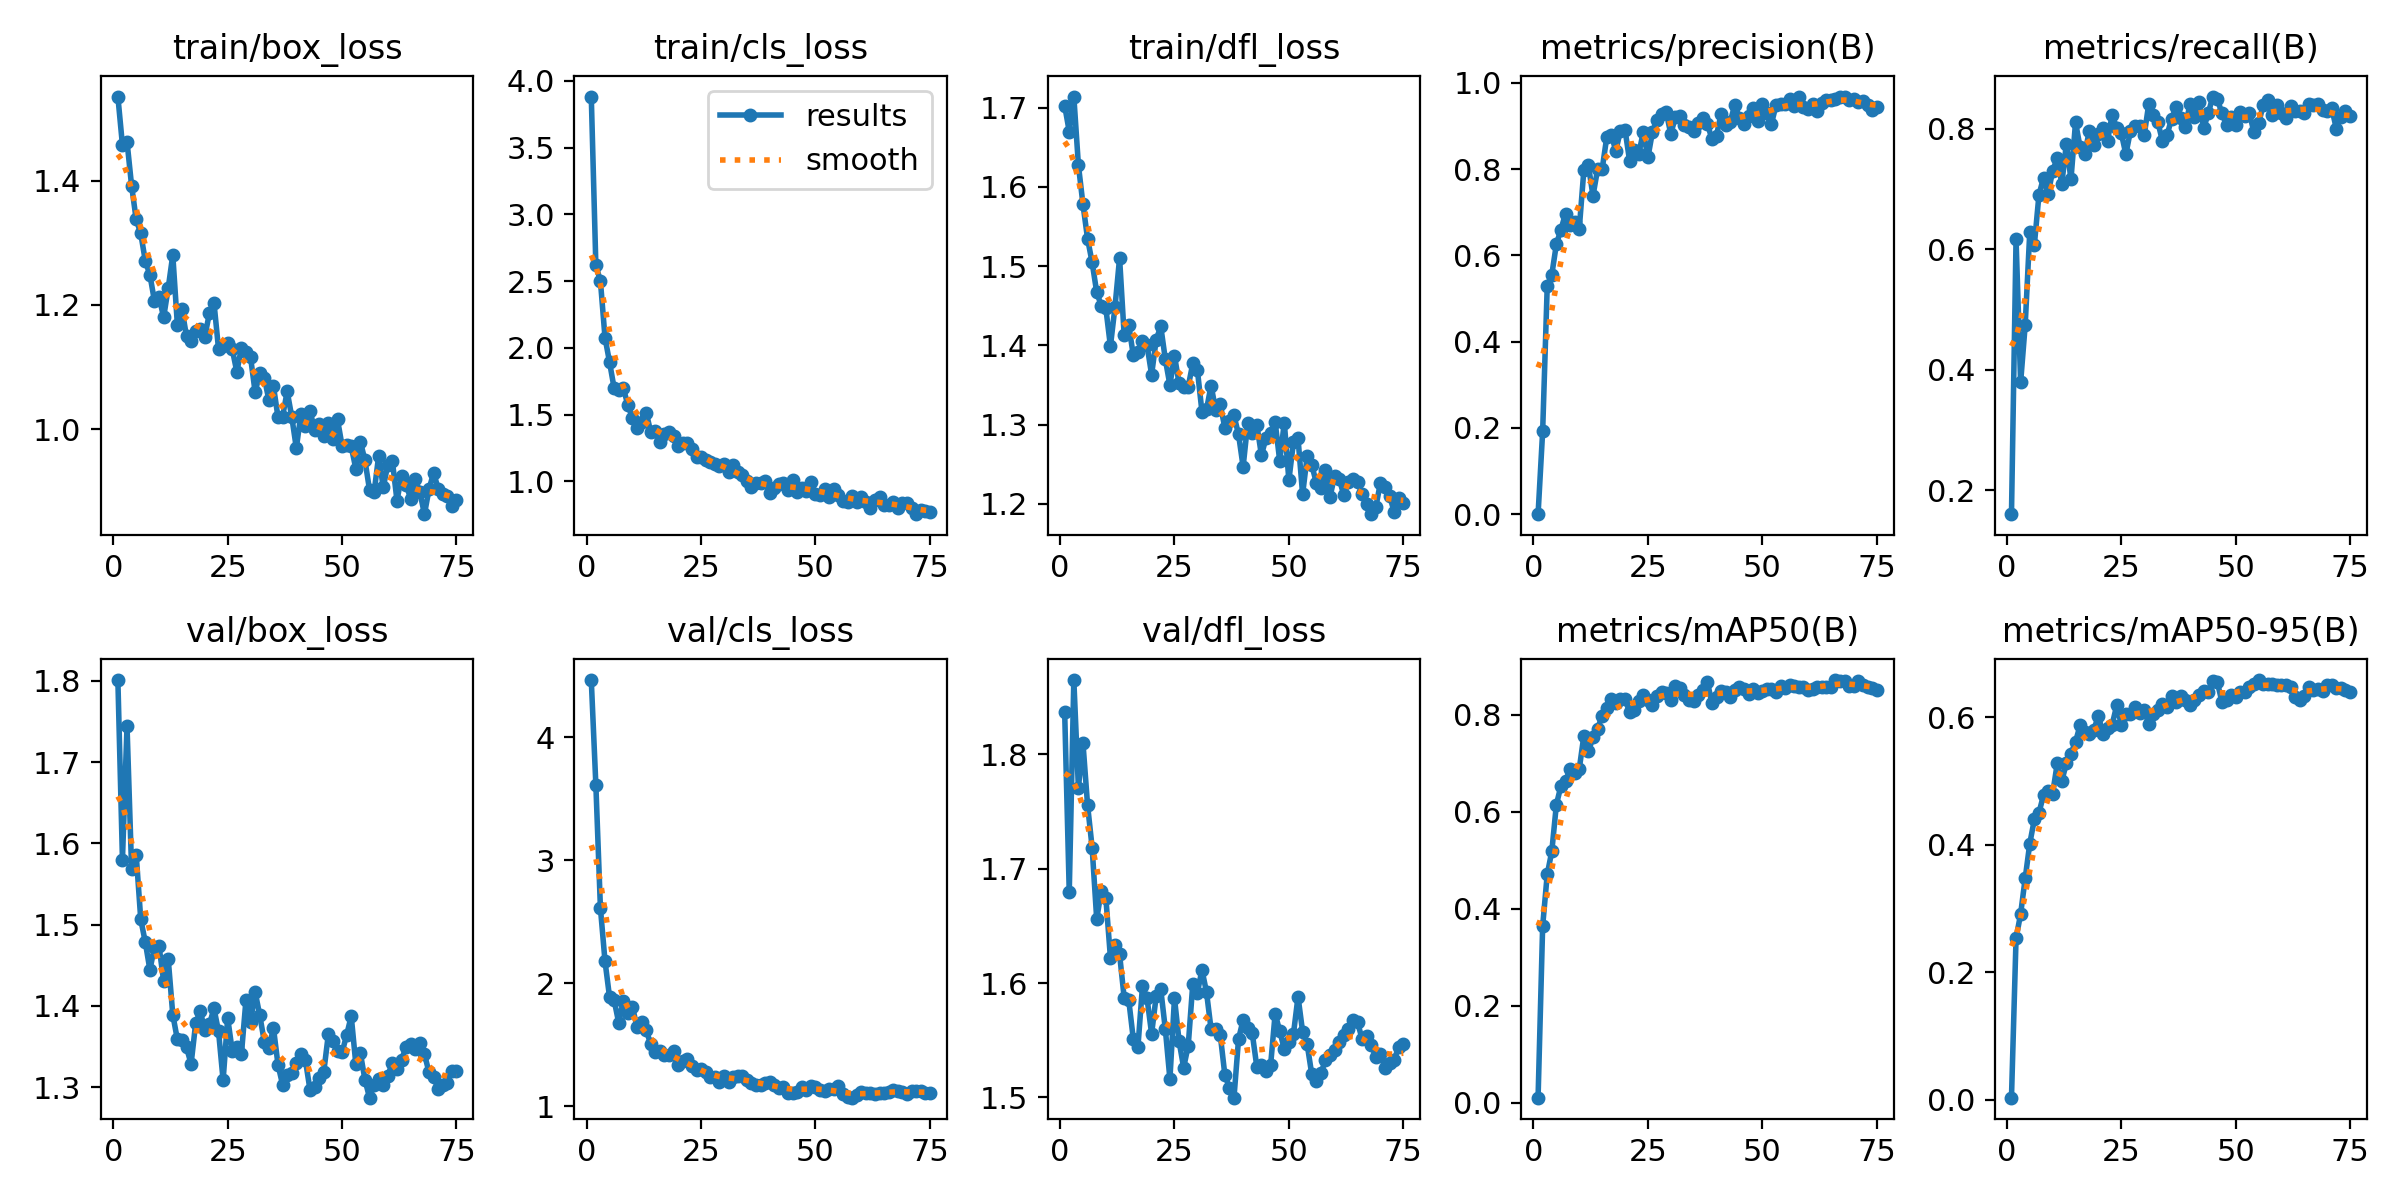

Source data for this figure (header and first rows):
epoch, time, train/box_loss, train/cls_loss, train/dfl_loss, metrics/precision(B), metrics/recall(B), metrics/mAP50(B), metrics/mAP50-95(B), val/box_loss, val/cls_loss, val/dfl_loss, lr/pg0, lr/pg1, lr/pg2
1, 18.83, 1.535, 3.882, 1.703, 8e-05, 0.16, 0.01069, 0.00313, 1.801, 4.463, 1.837, 9.81132e-05, 9.81132e-05, 0.06739
2, 32.11, 1.457, 2.62, 1.67, 0.192, 0.6166, 0.3641, 0.253, 1.58, 3.613, 1.68, 0.000198, 0.000198, 0.03416
3, 48.91, 1.462, 2.5, 1.714, 0.5287, 0.3789, 0.4706, 0.2912, 1.744, 2.611, 1.865, 0.0002977, 0.0002977, 0.0009266
4, 62.49, 1.391, 2.077, 1.628, 0.5552, 0.4743, 0.5182, 0.3471, 1.569, 2.18, 1.771, 0.000299, 0.000299, 0.000299
5, 77.19, 1.338, 1.892, 1.578, 0.6257, 0.6288, 0.6145, 0.4016, 1.586, 1.886, 1.81, 0.0002982, 0.0002982, 0.0002982
6, 90.62, 1.315, 1.697, 1.535, 0.6598, 0.6075, 0.6533, 0.4394, 1.506, 1.862, 1.756, 0.0002971, 0.0002971, 0.0002971
7, 104.8, 1.271, 1.681, 1.505, 0.6969, 0.69, 0.6626, 0.4498, 1.478, 1.679, 1.719, 0.0002959, 0.0002959, 0.0002959
8, 121.7, 1.248, 1.699, 1.467, 0.6698, 0.7191, 0.6884, 0.4774, 1.444, 1.859, 1.656, 0.0002944, 0.0002944, 0.0002944
9, 134.8, 1.206, 1.572, 1.45, 0.6774, 0.6915, 0.6796, 0.4832, 1.472, 1.757, 1.681, 0.0002927, 0.0002927, 0.0002927
10, 149, 1.213, 1.476, 1.447, 0.6611, 0.7306, 0.6879, 0.4799, 1.473, 1.81, 1.674, 0.0002908, 0.0002908, 0.0002908
11, 164.3, 1.18, 1.402, 1.399, 0.7967, 0.7513, 0.756, 0.5272, 1.431, 1.641, 1.622, 0.0002887, 0.0002887, 0.0002887
12, 177.4, 1.227, 1.442, 1.449, 0.8087, 0.7092, 0.7241, 0.5, 1.458, 1.686, 1.634, 0.0002864, 0.0002864, 0.0002864
13, 191.5, 1.28, 1.515, 1.51, 0.7378, 0.7755, 0.7532, 0.5274, 1.389, 1.617, 1.625, 0.0002838, 0.0002838, 0.0002838
14, 208.7, 1.169, 1.371, 1.413, 0.7991, 0.7162, 0.7704, 0.5425, 1.359, 1.507, 1.587, 0.0002811, 0.0002811, 0.0002811
15, 221.9, 1.193, 1.379, 1.425, 0.7991, 0.811, 0.798, 0.5608, 1.358, 1.445, 1.585, 0.0002781, 0.0002781, 0.0002781
16, 236.5, 1.15, 1.295, 1.388, 0.8732, 0.7695, 0.8145, 0.5875, 1.349, 1.451, 1.551, 0.000275, 0.000275, 0.000275
17, 249.9, 1.143, 1.358, 1.392, 0.8779, 0.7578, 0.8329, 0.5762, 1.329, 1.414, 1.544, 0.0002716, 0.0002716, 0.0002716
18, 264.2, 1.158, 1.373, 1.405, 0.8429, 0.7966, 0.8232, 0.573, 1.379, 1.421, 1.597, 0.0002681, 0.0002681, 0.0002681
19, 277.1, 1.162, 1.34, 1.4, 0.8887, 0.7741, 0.8316, 0.5804, 1.394, 1.447, 1.587, 0.0002644, 0.0002644, 0.0002644
20, 295.6, 1.149, 1.262, 1.363, 0.8911, 0.7918, 0.8323, 0.6018, 1.37, 1.334, 1.556, 0.0002605, 0.0002605, 0.0002605
21, 308.4, 1.187, 1.287, 1.407, 0.8193, 0.8017, 0.8052, 0.5737, 1.377, 1.365, 1.589, 0.0002565, 0.0002565, 0.0002565
22, 321.8, 1.204, 1.287, 1.424, 0.8436, 0.7804, 0.8086, 0.5823, 1.397, 1.385, 1.594, 0.0002523, 0.0002523, 0.0002523
23, 335.1, 1.129, 1.244, 1.382, 0.8343, 0.8236, 0.8284, 0.5878, 1.369, 1.326, 1.56, 0.0002479, 0.0002479, 0.0002479
24, 348.4, 1.135, 1.18, 1.35, 0.8865, 0.8018, 0.8401, 0.6183, 1.309, 1.297, 1.516, 0.0002434, 0.0002434, 0.0002434
25, 365.8, 1.139, 1.183, 1.387, 0.8268, 0.7931, 0.8307, 0.5881, 1.385, 1.306, 1.587, 0.0002388, 0.0002388, 0.0002388
26, 379.8, 1.129, 1.157, 1.352, 0.886, 0.758, 0.8198, 0.6055, 1.345, 1.277, 1.549, 0.000234, 0.000234, 0.000234
27, 393.9, 1.092, 1.143, 1.348, 0.9143, 0.7967, 0.8391, 0.6055, 1.35, 1.237, 1.526, 0.0002291, 0.0002291, 0.0002291
28, 407.1, 1.131, 1.134, 1.348, 0.9279, 0.8047, 0.8468, 0.6156, 1.341, 1.242, 1.545, 0.0002241, 0.0002241, 0.0002241
29, 421.8, 1.125, 1.118, 1.377, 0.9329, 0.8041, 0.8452, 0.6068, 1.408, 1.199, 1.599, 0.0002189, 0.0002189, 0.0002189
30, 436.3, 1.116, 1.129, 1.369, 0.8812, 0.7892, 0.8311, 0.6111, 1.38, 1.247, 1.591, 0.0002137, 0.0002137, 0.0002137
31, 453.3, 1.06, 1.071, 1.316, 0.92, 0.8413, 0.8594, 0.5897, 1.417, 1.202, 1.612, 0.0002083, 0.0002083, 0.0002083
32, 466.6, 1.091, 1.12, 1.319, 0.9232, 0.8228, 0.8553, 0.6053, 1.389, 1.24, 1.592, 0.0002029, 0.0002029, 0.0002029
33, 480.4, 1.083, 1.074, 1.349, 0.9017, 0.8112, 0.8412, 0.6115, 1.356, 1.247, 1.559, 0.0001974, 0.0001974, 0.0001974
34, 494, 1.048, 1.049, 1.318, 0.8967, 0.7795, 0.8293, 0.6211, 1.348, 1.246, 1.56, 0.0001918, 0.0001918, 0.0001918
35, 508, 1.069, 1.002, 1.326, 0.8881, 0.79, 0.8271, 0.6152, 1.373, 1.216, 1.555, 0.0001862, 0.0001862, 0.0001862
36, 526.8, 1.019, 0.959, 1.296, 0.907, 0.8173, 0.8396, 0.6331, 1.328, 1.193, 1.52, 0.0001805, 0.0001805, 0.0001805
37, 541.6, 1.021, 0.9858, 1.304, 0.919, 0.8362, 0.8507, 0.624, 1.303, 1.17, 1.508, 0.0001747, 0.0001747, 0.0001747
38, 554.9, 1.061, 0.9916, 1.312, 0.9055, 0.8177, 0.8676, 0.633, 1.315, 1.174, 1.5, 0.000169, 0.000169, 0.000169
39, 569.5, 1.02, 1.004, 1.288, 0.869, 0.8031, 0.8231, 0.6272, 1.318, 1.192, 1.551, 0.0001632, 0.0001632, 0.0001632
40, 583, 0.97, 0.9148, 1.247, 0.8776, 0.8414, 0.8355, 0.6187, 1.329, 1.194, 1.568, 0.0001573, 0.0001573, 0.0001573
41, 596.4, 1.024, 0.9525, 1.302, 0.9284, 0.8198, 0.8477, 0.626, 1.34, 1.175, 1.561, 0.0001515, 0.0001515, 0.0001515
42, 614, 1.005, 0.9829, 1.29, 0.9023, 0.8448, 0.8471, 0.634, 1.333, 1.149, 1.556, 0.0001457, 0.0001457, 0.0001457
43, 627, 1.029, 0.989, 1.3, 0.9098, 0.8011, 0.8369, 0.6405, 1.296, 1.16, 1.527, 0.0001398, 0.0001398, 0.0001398
44, 641.3, 0.9995, 0.9328, 1.261, 0.949, 0.8257, 0.8498, 0.6388, 1.3, 1.11, 1.528, 0.000134, 0.000134, 0.000134
45, 654.3, 1.009, 1.008, 1.283, 0.9173, 0.8538, 0.856, 0.6563, 1.311, 1.111, 1.523, 0.0001283, 0.0001283, 0.0001283
46, 669.1, 0.9896, 0.9231, 1.29, 0.9036, 0.8495, 0.8532, 0.6545, 1.319, 1.115, 1.528, 0.0001225, 0.0001225, 0.0001225
47, 686.3, 1.011, 0.9512, 1.303, 0.9228, 0.8259, 0.8426, 0.6235, 1.365, 1.158, 1.573, 0.0001168, 0.0001168, 0.0001168
48, 700, 0.9839, 0.9257, 1.254, 0.9419, 0.8068, 0.8524, 0.6274, 1.357, 1.137, 1.558, 0.0001112, 0.0001112, 0.0001112
49, 713.8, 1.016, 0.9935, 1.302, 0.912, 0.82, 0.8436, 0.6345, 1.344, 1.168, 1.542, 0.0001056, 0.0001056, 0.0001056
50, 727.4, 0.9735, 0.9083, 1.23, 0.9505, 0.8068, 0.848, 0.6321, 1.343, 1.155, 1.548, 0.0001001, 0.0001001, 0.0001001
51, 740.9, 0.9753, 0.9016, 1.278, 0.9292, 0.8274, 0.8518, 0.64, 1.364, 1.133, 1.556, 9.46715e-05, 9.46715e-05, 9.46715e-05
52, 759, 0.9725, 0.9467, 1.283, 0.9048, 0.8217, 0.8525, 0.6394, 1.387, 1.122, 1.588, 8.9329e-05, 8.9329e-05, 8.9329e-05
53, 772.1, 0.9369, 0.8842, 1.212, 0.9476, 0.826, 0.8467, 0.6467, 1.329, 1.141, 1.557, 8.40824e-05, 8.40824e-05, 8.40824e-05
54, 785.6, 0.9801, 0.9408, 1.26, 0.9496, 0.7944, 0.8587, 0.6517, 1.342, 1.143, 1.546, 7.89397e-05, 7.89397e-05, 7.89397e-05
55, 799.9, 0.9502, 0.9011, 1.249, 0.9508, 0.8092, 0.8556, 0.658, 1.309, 1.164, 1.52, 7.3909e-05, 7.3909e-05, 7.3909e-05
56, 813.3, 0.9027, 0.857, 1.227, 0.9621, 0.839, 0.8616, 0.6524, 1.287, 1.101, 1.514, 6.89978e-05, 6.89978e-05, 6.89978e-05
57, 827.4, 0.8988, 0.8499, 1.22, 0.9452, 0.8479, 0.8588, 0.6515, 1.303, 1.075, 1.521, 6.42139e-05, 6.42139e-05, 6.42139e-05
58, 845.4, 0.9577, 0.8893, 1.242, 0.968, 0.823, 0.8568, 0.6515, 1.31, 1.071, 1.533, 5.95645e-05, 5.95645e-05, 5.95645e-05
59, 858.8, 0.9067, 0.8492, 1.209, 0.9432, 0.8393, 0.8567, 0.6499, 1.303, 1.096, 1.537, 5.5057e-05, 5.5057e-05, 5.5057e-05
60, 872.3, 0.9434, 0.881, 1.235, 0.9403, 0.8272, 0.8506, 0.6495, 1.314, 1.117, 1.541, 5.06981e-05, 5.06981e-05, 5.06981e-05
... 15 more rows
